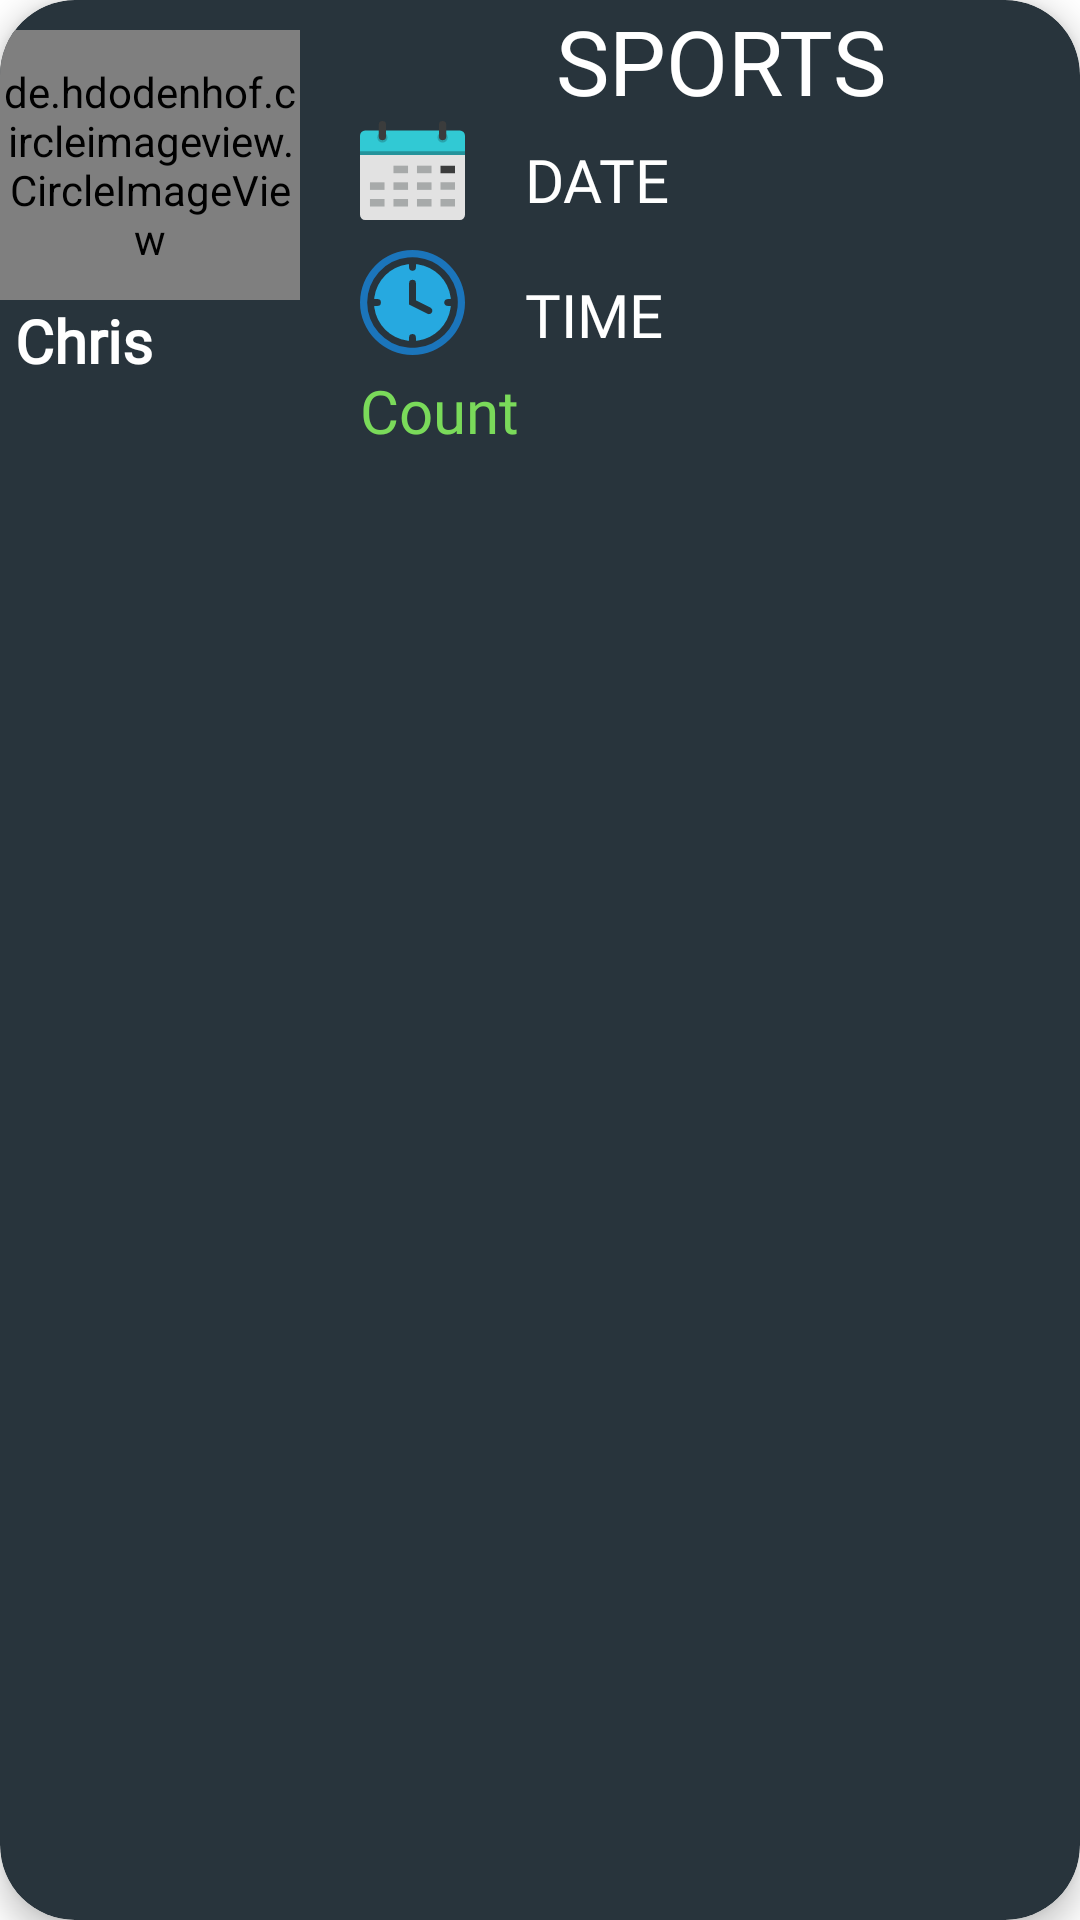

Reconstruct the res/layout file that produces this screen, plus the resources it refers to.
<!-- AndroidManifest.xml: application theme Theme.PlayPal -->
<!-- res/layout/item.xml -->
<?xml version="1.0" encoding="utf-8"?>
<androidx.cardview.widget.CardView xmlns:android="http://schemas.android.com/apk/res/android"
    android:layout_width="match_parent"
    android:layout_height="wrap_content"
    xmlns:app="http://schemas.android.com/apk/res-auto"
    app:cardElevation="6dp"
    app:cardCornerRadius="25dp"
    android:background="@drawable/edit"
    app:cardBackgroundColor="@color/secondary"
    android:layout_margin="10dp"

    >

    <LinearLayout
        android:layout_width="match_parent"
        android:layout_height="150dp"
        android:orientation="horizontal">

        <LinearLayout
            android:layout_width="wrap_content"
            android:layout_height="match_parent"
            android:orientation="vertical"
            >
            <de.hdodenhof.circleimageview.CircleImageView android:layout_marginTop="10dp" android:layout_gravity="center_horizontal" android:layout_width="100dp" android:layout_height="90dp" android:src="@drawable/ic_baseline_account_circle_24"
                android:id="@+id/image"/>
            <LinearLayout
                android:layout_width="wrap_content"
                android:layout_height="wrap_content">

                <TextView
                    android:id="@+id/fullName"
                    android:textColor="@color/white"
                    android:layout_width="wrap_content"
                    android:layout_height="wrap_content"
                    android:layout_marginBottom="20dp"
                    android:text="Chris"
                    android:fontFamily="@font/roboto"
                    android:textSize="20sp"
                    android:layout_marginStart="5dp"
                    android:textStyle="bold" />

            </LinearLayout>


        </LinearLayout>

        <LinearLayout
            android:layout_width="match_parent"
            android:layout_height="wrap_content"
            android:orientation="vertical">
            <TextView
                android:id="@+id/sports"
                android:layout_width="match_parent"
                android:layout_height="wrap_content"
                android:textColor="@color/white"
                android:fontFamily="@font/roboto_bold"
                android:text="SPORTS"
                android:gravity="center_horizontal"
                android:layout_marginStart="20dp"
                android:textSize="30dp"
                />
            <LinearLayout
                android:layout_width="match_parent"
                android:layout_height="wrap_content"
                android:orientation="horizontal">
                <TextView
                    android:layout_width="wrap_content"
                    android:layout_height="wrap_content"

                    android:background="@drawable/ic_calendar"
                    android:fontFamily="@font/roboto"
                    android:textColor="@color/white"
                    android:layout_marginStart="20dp"
                    android:textSize="20dp"
                    />
                <TextView
                    android:id="@+id/date"
                    android:layout_width="wrap_content"
                    android:layout_height="wrap_content"
                    android:text="DATE"
                    android:layout_gravity="bottom"
                    android:fontFamily="@font/roboto"
                    android:textColor="@color/white"
                    android:layout_marginStart="20dp"
                    android:textSize="20dp"
                    />

            </LinearLayout>
            <LinearLayout
                android:layout_width="match_parent"
                android:layout_height="wrap_content"
                android:orientation="horizontal"
                android:layout_marginTop="10dp">
                <TextView
                    android:layout_width="wrap_content"
                    android:layout_height="wrap_content"
                    android:background="@drawable/ic_clock"
                    android:fontFamily="@font/roboto"
                    android:textColor="@color/white"
                    android:layout_marginStart="20dp"
                    android:textSize="20dp"
                    />
                <TextView
                    android:id="@+id/time1"
                    android:layout_width="wrap_content"
                    android:layout_height="wrap_content"
                    android:text="TIME"
                    android:layout_gravity="bottom"
                    android:fontFamily="@font/roboto"
                    android:textColor="@color/white"
                    android:layout_marginStart="20dp"
                    android:textSize="20dp"
                    />

            </LinearLayout>
            <LinearLayout
                android:layout_width="match_parent"
                android:layout_height="wrap_content"
                android:orientation="horizontal"
                android:layout_marginTop="5dp">

                <TextView
                    android:id="@+id/count"
                    android:layout_width="wrap_content"
                    android:layout_height="wrap_content"
                    android:text="Count"
                    android:layout_gravity="top"
                    android:fontFamily="@font/roboto"
                    android:textColor="@color/primary"
                    android:layout_marginStart="20dp"
                    android:textSize="20dp"
                    />

            </LinearLayout>




        </LinearLayout>


    </LinearLayout>



    
    
    
    
    

    
    
    
    
    

    
    
    
    
    
    
    

    
    
    
    
    
    
    
    

    

    
    
    
    
    

    
    
    
    
    
    
    

    
    
    
    
    
    
    
    

    

    
    
    
    
    

    
    
    
    
    
    
    

    
    
    
    
    
    
    
    

    



    
</androidx.cardview.widget.CardView>
<!-- resources referenced by this layout -->
<resources>
  <color name="black">#FF000000</color>
  <color name="primary">#7ADA5A</color>
  <color name="secondary">#28343C</color>
  <color name="white">#FFFFFFFF</color>
  <!-- drawable edit (drawable-v24) -->
  <?xml version="1.0" encoding="utf-8"?>
  <shape android:shape="rectangle" xmlns:android="http://schemas.android.com/apk/res/android">
      <corners android:radius="14dp"/>
      <solid android:color="@color/white"/>
      <size android:height="50dp"/>
      
  </shape>
  <!-- drawable ic_calendar: vector/xml drawable (drawable-v24, 2518 chars, omitted) -->
  <!-- drawable ic_clock (drawable) -->
  <vector android:height="35dp" android:viewportHeight="320"
      android:viewportWidth="320" android:width="35dp" xmlns:android="http://schemas.android.com/apk/res/android">
      <path android:fillColor="#1b75bb" android:pathData="M160,0A160,160 0,1 0,320 160,160 160,0 0,0 160,0ZM174.39,297.38a138.42,138.42 0,0 1,-28.78 0,138.14 138.14,0 0,1 0,-274.77 140.28,140.28 0,0 1,28.78 0,138.17 138.17,0 0,1 123,123h0a138.42,138.42 0,0 1,0 28.78A138.16,138.16 0,0 1,174.39 297.38Z"/>
      <path android:fillColor="#26a9e0" android:pathData="M259.59,167.35a10.4,10.4 0,0 1,7.35 -17.75h10l-0.65,-5a117.39,117.39 0,0 0,-100.9 -100.9l-5,-0.66L170.39,53.06a10.4,10.4 0,0 1,-20.79 0L149.6,43l-5,0.65a117.39,117.39 0,0 0,-100.9 100.9l-0.66,5L53.06,149.55a10.4,10.4 0,1 1,0 20.79L43,170.34l0.65,5a117.39,117.39 0,0 0,100.9 100.9l5,0.65v-10a10.4,10.4 0,1 1,20.79 0v10l5,-0.65a117.39,117.39 0,0 0,100.9 -100.9l0.66,-5L266.94,170.34A10.3,10.3 0,0 1,259.59 167.35ZM219.33,189.66a10.24,10.24 0,0 1,-3.91 4.24,10.38 10.38,0 0,1 -10,0.41L149.6,166.42L149.6,101.58a10.4,10.4 0,1 1,20.79 0v52l44.29,22.14a10.36,10.36 0,0 1,4.24 3.91,10.47 10.47,0 0,1 1.51,5.4A10.3,10.3 0,0 1,219.33 189.66Z"/>
  </vector>
  <style name="Theme.PlayPal" parent="Theme.MaterialComponents.DayNight.DarkActionBar">
          
          <item name="colorPrimary">@color/purple_500</item>
          <item name="colorPrimaryVariant">@color/purple_700</item>
          <item name="colorOnPrimary">@color/white</item>
          
          <item name="colorSecondary">@color/teal_200</item>
          <item name="colorSecondaryVariant">@color/teal_700</item>
          <item name="colorOnSecondary">@color/black</item>
          
          <item name="android:statusBarColor" tools:targetApi="l">?attr/colorPrimaryVariant</item>
          
      </style>
  <color name="purple_500">#273238 </color>
  <color name="purple_700">#273238 </color>
  <color name="teal_200">#FF03DAC5</color>
  <color name="teal_700">#FF018786</color>
</resources>
